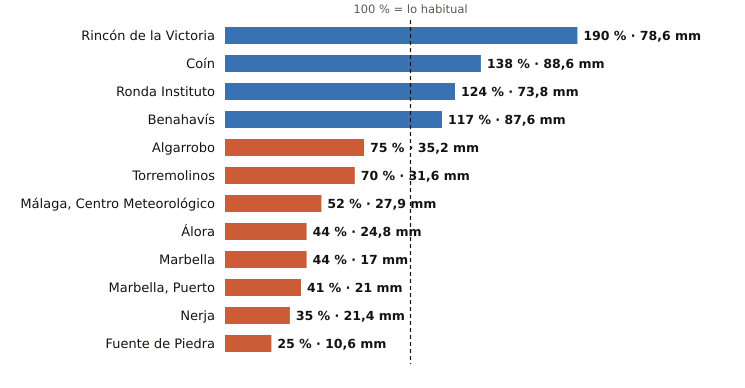

Source data for this figure (header and first rows):
estacion, provincia, indicativo, mm_otono, referencia_mm, pct, periodo_referencia, hasta, hora
Rincón de la Victoria, Málaga, 6175X, 78.6, 41.3, 190, 2006-2025, 2026-10-19, 18
Coín, Málaga, 6143X, 88.6, 64.3, 138, 2003-2025, 2026-10-19, 19
Ronda Instituto, Málaga, 6032X, 73.8, 59.6, 124, 2010-2025, 2026-10-19, 18
Benahavís, Málaga, 6069X, 87.6, 74.7, 117, 2005-2025, 2026-10-19, 19
Algarrobo, Málaga, 6201X, 35.2, 47.0, 75, 2003-2025, 2026-10-19, 18
Torremolinos, Málaga, 6088X, 31.6, 45.0, 70, 2008-2025, 2026-10-19, 18
Málaga, Centro Meteorológico, Málaga, 6156X, 27.9, 53.2, 52, 1991-2020, 2026-10-19, 19
Álora, Málaga, 6127X, 24.8, 56.3, 44, 2008-2025, 2026-10-19, 18
Marbella, Málaga, 6083X, 17.0, 38.5, 44, 2009-2024, 2026-10-19, 19
Marbella, Puerto, Málaga, 6076X, 21.0, 51.1, 41, 2003-2025, 2026-10-19, 18
Nerja, Málaga, 6213X, 21.4, 60.8, 35, 2003-2025, 2026-10-19, 18
Fuente de Piedra, Málaga, 6375X, 10.6, 42.7, 25, 2009-2025, 2026-10-19, 18
